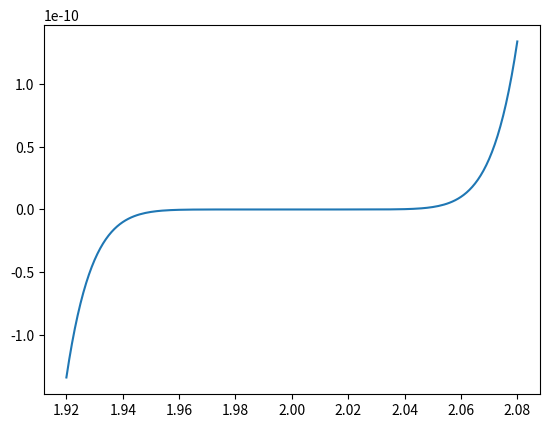

Generate this figure with matplotlib:
import numpy as np
import matplotlib.pyplot as plt

x = np.arange(1.920, 2.080, 0.001)

Y_poly = np.power(x, 9) - 18*np.power(x, 8) + 144*np.power(x, 7) - 672*np.power(x, 6) + 2016*np.power(x, 5) - 4032*np.power(x, 4) + 5376*np.power(x, 3) - 4608*np.power(x, 2) + 2304*x - 512

Y_exp = np.power((x-2), 9)

plt.plot(x, Y_poly)

plt.savefig("p1-Y_poly")

plt.clf()

plt.plot(x, Y_exp)

plt.savefig("p1-Y_exp")

